The GitHub repository Ren-GT/Final contains a labelled image folder "Final" with 6 categories: corn cercospora leaf spot, corn northern leaf blight, pepper bacterial spot, potato early blight, potato late blight, potato healthy. Examples follow, each with its label.

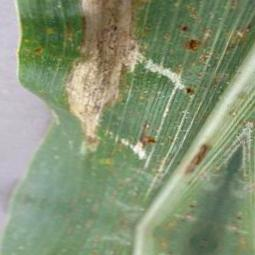
Label: corn northern leaf blight

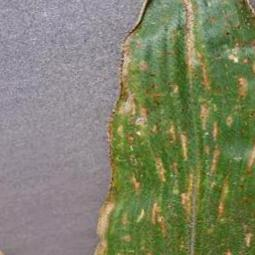
Label: corn cercospora leaf spot

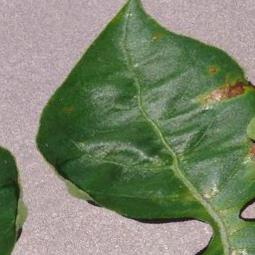
Label: pepper bacterial spot

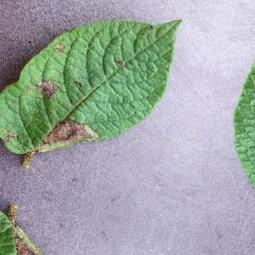
Label: potato late blight

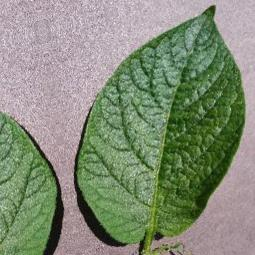
Label: potato healthy

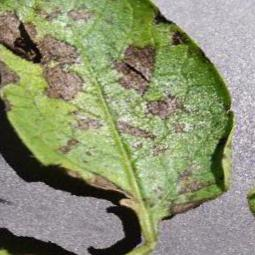
Label: potato early blight
